Run: headless pygame with SDL's dummy video driver; simulated clock (each Clock.tick advances the game by its frame time, no real sleeping); random seed 0; keys injected as events and as key.get_pressed() state; no mouse input.
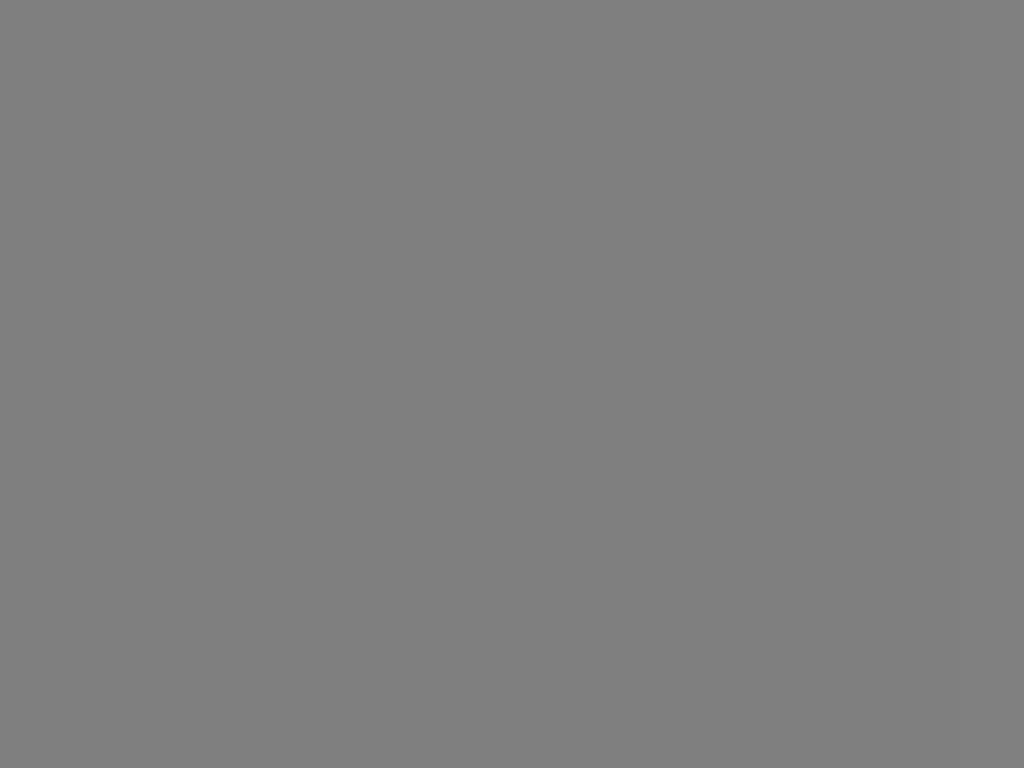
Frame 1 of 4 · flips 1–60 · no input
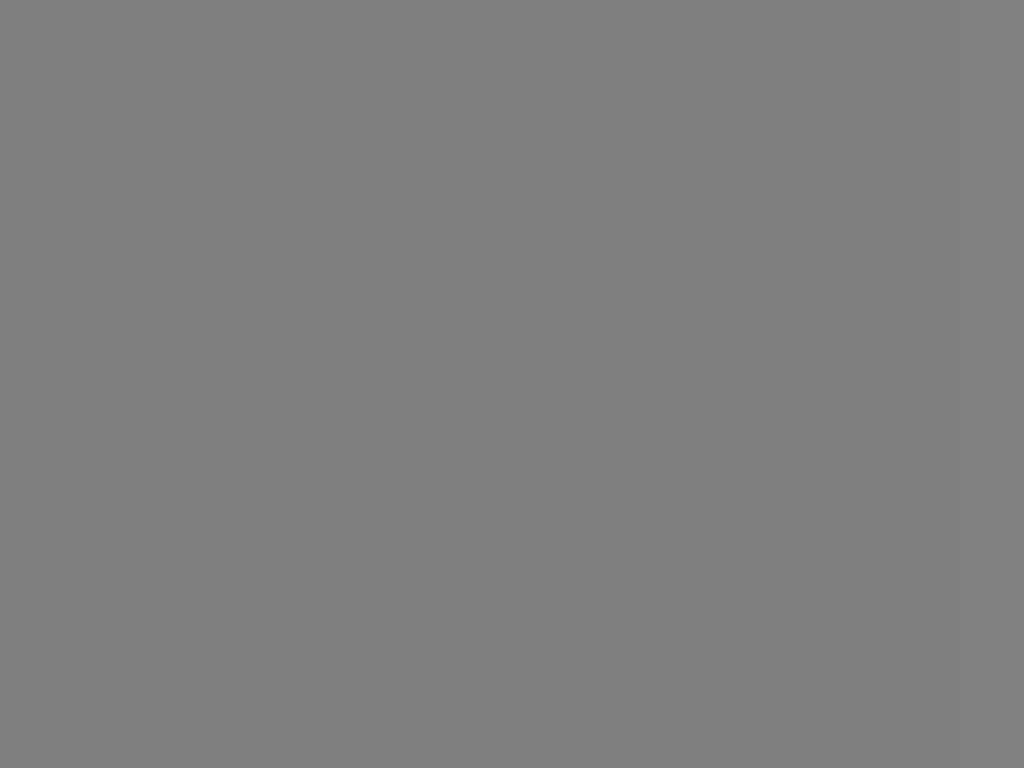
Frame 2 of 4 · flips 61–180 · tapped SPACE, RETURN · held RIGHT (→), D
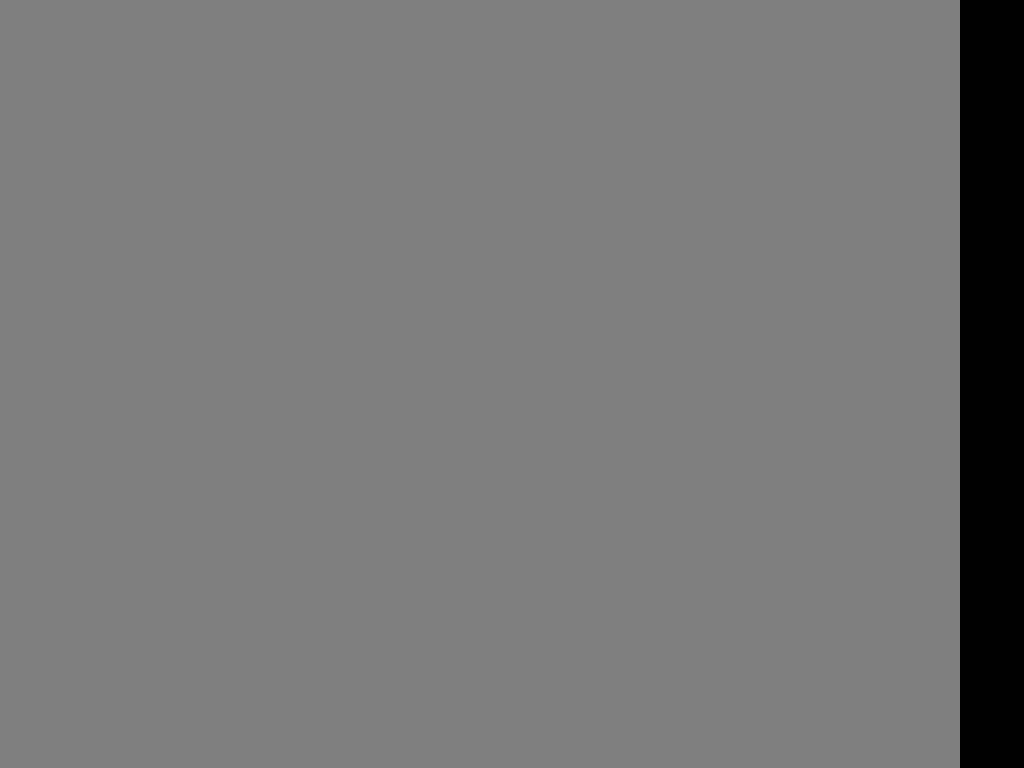
Frame 3 of 4 · flips 181–300 · held DOWN (↓), S
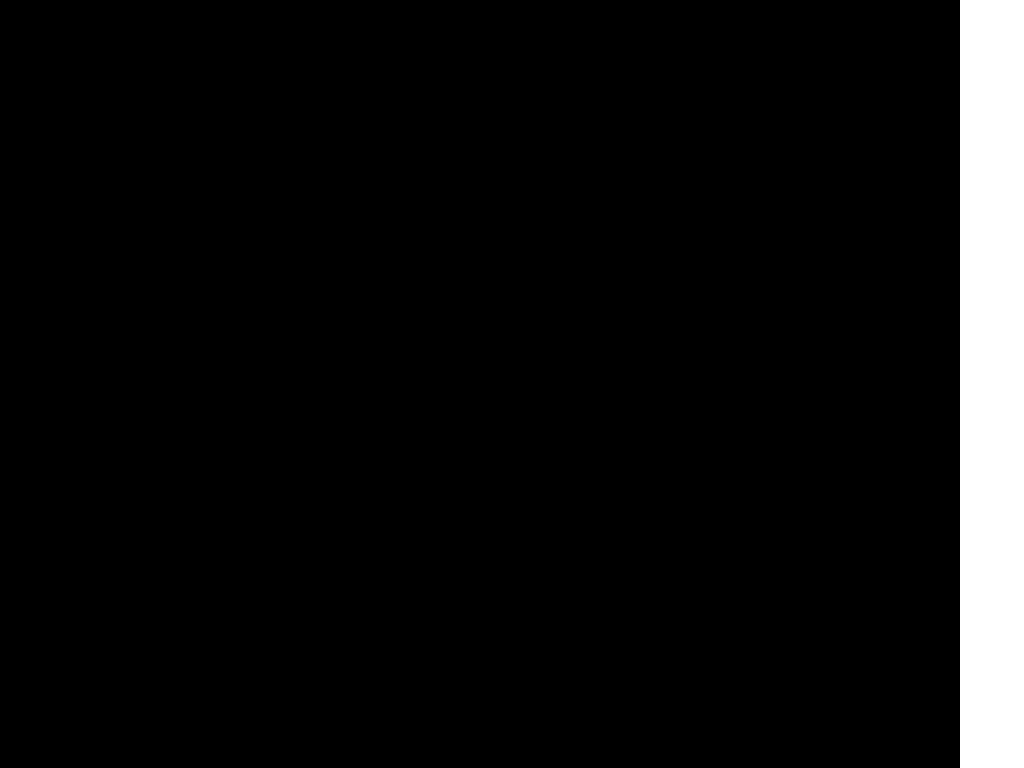
Frame 4 of 4 · flips 301–420 · held LEFT (←), A, UP (↑), W

The pygame program that drew these frames:

"""
VOP Module:     clinical_null_comparator.py
Version:        v0.0.2
Description:    Split-screen comparator with instant extreme snapping.
                Left Side:  UP/DOWN (+/- 1), Q (255), A (0)
                Right Side: RIGHT/LEFT (+/- 1), W (255), S (0)
"""

import os
import pygame

# Hardware Resolution
WIDTH, HEIGHT = 1920, 1080

def run_comparator():
    # Force use of the local frame buffer
    os.environ["DISPLAY"] = ":0"
    pygame.init()
    
    # Set to fullscreen
    try:
        screen = pygame.display.set_mode((WIDTH, HEIGHT), pygame.FULLSCREEN)
    except pygame.error:
        screen = pygame.display.set_mode((0, 0), pygame.FULLSCREEN)
        
    pygame.mouse.set_visible(False)
    font = pygame.font.SysFont("monospace", 42, bold=True)

    # Initial calibration state (start near middle to see a seam)
    left_val = 127
    right_val = 128
    
    print("Clinical Null Comparator v0.0.2")
    print("--- Controls ---")
    print("Left Side:  [UP/DOWN] +/-1 | [Q] 255 | [A] 0")
    print("Right Side: [RGHT/LFT] +/-1 | [W] 255 | [S] 0")
    print("Exit:       [ESC] or [X]")

    running = True
    while running:
        # 1. Render the two halves (No borders/lines)
        pygame.draw.rect(screen, (left_val, left_val, left_val), (0, 0, WIDTH//2, HEIGHT))
        pygame.draw.rect(screen, (right_val, right_val, right_val), (WIDTH//2, 0, WIDTH//2, HEIGHT))

        # 2. Render status text with shadow for legibility across all values
        def draw_labeled_val(val, x, y, side_name):
            text = f"{side_name}: {val}"
            # Shadow
            shadow = font.render(text, True, (20, 20, 20))
            screen.blit(shadow, (x + 2, y + 2))
            # Main Label (Red for high contrast on dark/light)
            label = font.render(text, True, (255, 50, 50))
            screen.blit(label, (x, y))

        draw_labeled_val(left_val, 60, HEIGHT - 100, "LEFT")
        draw_labeled_val(right_val, WIDTH - 300, HEIGHT - 100, "RIGHT")

        pygame.display.update()

        # 3. Handle Keyboard Events
        for event in pygame.event.get():
            if event.type == pygame.KEYDOWN:
                # --- LEFT SIDE CONTROLS ---
                if event.key == pygame.K_UP:
                    left_val = min(255, left_val + 1)
                elif event.key == pygame.K_DOWN:
                    left_val = max(0, left_val - 1)
                elif event.key == pygame.K_q:
                    left_val = 255
                elif event.key == pygame.K_a:
                    left_val = 0
                
                # --- RIGHT SIDE CONTROLS ---
                elif event.key == pygame.K_RIGHT:
                    right_val = min(255, right_val + 1)
                elif event.key == pygame.K_LEFT:
                    right_val = max(0, right_val - 1)
                elif event.key == pygame.K_w:
                    right_val = 255
                elif event.key == pygame.K_s:
                    right_val = 0
                
                # --- EXIT ---
                elif event.key in [pygame.K_ESCAPE, pygame.K_x]:
                    running = False
            
            elif event.type == pygame.QUIT:
                running = False
    
    pygame.quit()

if __name__ == "__main__":
    run_comparator()
